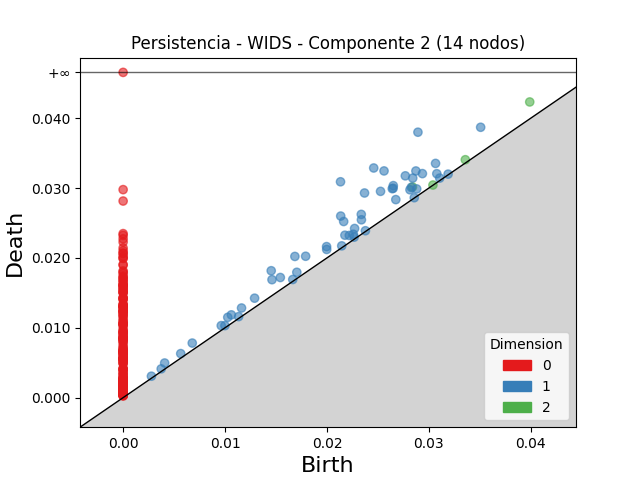

Data behind this chart, as committed beside it:
dimension, birth, death
2, 0.03989, 0.04231
2, 0.02839, 0.03014
2, 0.03357, 0.03405
2, 0.03039, 0.03042
1, 0.02133, 0.03089
1, 0.02892, 0.03798
1, 0.02458, 0.03286
1, 0.0256, 0.03244
1, 0.02368, 0.02929
1, 0.02135, 0.02598
1, 0.02525, 0.02952
1, 0.02769, 0.03174
1, 0.0265, 0.03034
1, 0.02872, 0.03244
1, 0.01453, 0.01816
1, 0.03508, 0.03869
1, 0.02164, 0.0252
1, 0.02641, 0.0299
1, 0.02649, 0.02997
1, 0.01685, 0.02021
1, 0.02841, 0.03142
1, 0.03065, 0.03352
1, 0.02336, 0.02622
1, 0.02936, 0.03206
1, 0.01791, 0.02023
1, 0.0146, 0.01688
1, 0.02338, 0.02545
1, 0.02827, 0.03009
1, 0.01542, 0.01719
1, 0.01996, 0.02161
1, 0.02814, 0.02975
1, 0.02675, 0.02834
1, 0.02271, 0.02421
1, 0.02176, 0.02325
1, 0.0129, 0.01423
1, 0.03077, 0.03204
1, 0.01997, 0.02121
1, 0.01026, 0.01149
1, 0.01062, 0.01184
1, 0.01162, 0.01283
1, 0.0288, 0.02987
1, 0.006782, 0.007809
1, 0.02219, 0.02321
1, 0.01704, 0.01794
1, 0.004074, 0.004956
1, 0.02259, 0.02338
1, 0.009626, 0.01031
1, 0.005651, 0.0063
1, 0.003735, 0.004118
1, 0.03106, 0.03142
1, 0.009987, 0.0103
1, 0.02266, 0.02297
1, 0.002776, 0.003067
1, 0.02145, 0.02172
1, 0.01664, 0.0169
1, 0.01133, 0.01159
1, 0.02377, 0.02388
1, 0.03188, 0.03198
1, 0.02856, 0.02861
0, 0.0, inf
... 209 more rows
